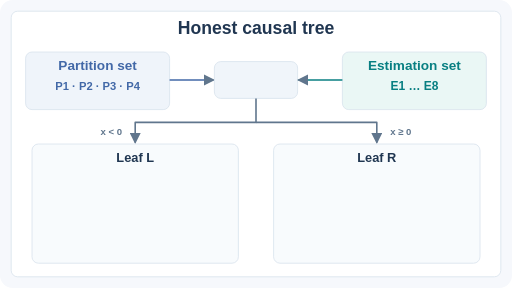
t = 0.00 s
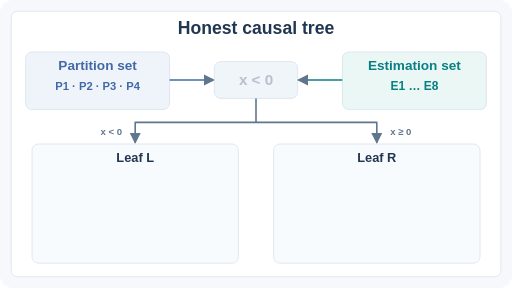
t = 1.67 s
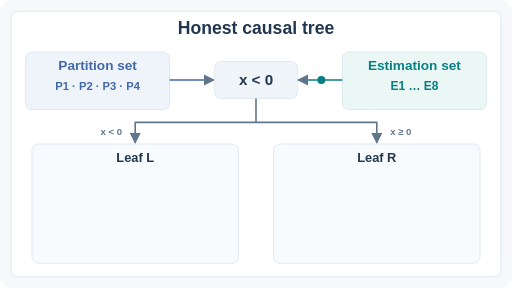
t = 3.33 s
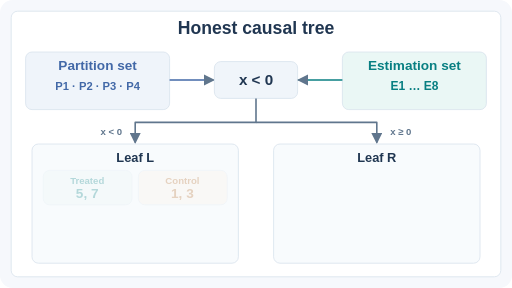
t = 5.00 s
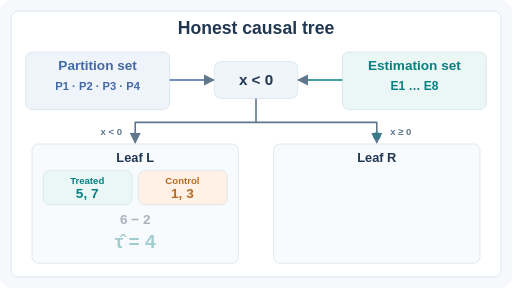
t = 6.67 s
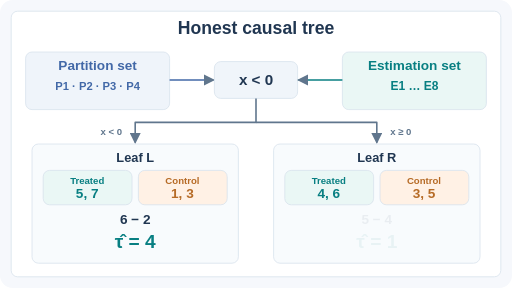
t = 8.33 s

The animated SVG that drew these frames (rendered in a browser with its animation timeline set to each time). Animation: 13 SMIL elements (animate=9,animateMotion=4); frames cover the first 8.33 s, repeats indefinitely.

<svg xmlns="http://www.w3.org/2000/svg" viewBox="0 0 640 360" role="img" aria-labelledby="title desc"><title id="title">Honest causal tree leaf contrasts</title><desc id="desc">Disjoint partition and estimation samples. The partition chooses a fixed illustrative threshold. Estimation outcomes route to two leaves and form treated-minus-control means, four and one.</desc><style>@media (prefers-reduced-motion: reduce){.motion{display:none}.reveal{opacity:1!important}}</style><defs><marker id="arrow" markerWidth="7" markerHeight="7" refX="6" refY="3.5" orient="auto"><path d="M0 0L7 3.5L0 7Z" fill="#60768d"/></marker></defs><rect width="640" height="360" rx="16" fill="#f6f8fc"/><rect x="14" y="14" width="612" height="332" rx="8" fill="#ffffff" stroke="#d9e3ed"/><g font-family="Arial,Helvetica,sans-serif"><text x="320" y="43" font-size="22" font-weight="600" fill="#203651" text-anchor="middle">Honest causal tree</text><rect x="32" y="65" width="180" height="72" rx="8" fill="#eff4fa" stroke="#d9e3ed"/><text x="122" y="88" font-size="17" font-weight="600" fill="#4268a7" text-anchor="middle">Partition set</text><text x="122" y="112" font-size="14" font-weight="600" fill="#4268a7" text-anchor="middle">P1 · P2 · P3 · P4</text><rect x="428" y="65" width="180" height="72" rx="8" fill="#eaf7f5" stroke="#d9e3ed"/><text x="518" y="88" font-size="17" font-weight="600" fill="#087f82" text-anchor="middle">Estimation set</text><text x="518" y="112" font-size="15" font-weight="600" fill="#087f82" text-anchor="middle">E1 … E8</text><path d="M212 100H267" fill="none" stroke="#4268a7" stroke-width="2" stroke-linejoin="round" marker-end="url(#arrow)"/><rect x="268" y="77" width="104" height="46" rx="8" fill="#f0f5fa" stroke="#d9e3ed"/><g class="reveal"><text x="320" y="106" font-size="19" font-weight="600" fill="#203651" text-anchor="middle">x &lt; 0</text><animate attributeName="opacity" values="0;0;1;1" keyTimes="0;0.12;0.19;1" dur="12s" repeatCount="indefinite"/></g><path d="M428 100H373" fill="none" stroke="#087f82" stroke-width="2" stroke-linejoin="round" marker-end="url(#arrow)"/><path d="M320 123V153H169V178" fill="none" stroke="#60768d" stroke-width="2" stroke-linejoin="round" marker-end="url(#arrow)"/><path d="M320 153H471V178" fill="none" stroke="#60768d" stroke-width="2" stroke-linejoin="round" marker-end="url(#arrow)"/><text x="139" y="169" font-size="12" font-weight="600" fill="#60768d" text-anchor="middle">x &lt; 0</text><text x="501" y="169" font-size="12" font-weight="600" fill="#60768d" text-anchor="middle">x ≥ 0</text><rect x="40" y="180" width="258" height="149" rx="8" fill="#f8fbfd" stroke="#d9e3ed"/><text x="169" y="202" font-size="16" font-weight="600" fill="#203651" text-anchor="middle">Leaf L</text><g class="reveal"><rect x="54" y="213" width="111" height="43" rx="8" fill="#eaf7f5" stroke="#d9e3ed"/><text x="109" y="230" font-size="12" font-weight="600" fill="#087f82" text-anchor="middle">Treated</text><text x="109" y="248" font-size="17" font-weight="600" fill="#087f82" text-anchor="middle">5, 7</text><rect x="173" y="213" width="111" height="43" rx="8" fill="#fff1e5" stroke="#d9e3ed"/><text x="228" y="230" font-size="12" font-weight="600" fill="#b66b26" text-anchor="middle">Control</text><text x="228" y="248" font-size="17" font-weight="600" fill="#b66b26" text-anchor="middle">1, 3</text><animate attributeName="opacity" values="0;0;1;1" keyTimes="0;0.4;0.46;1" dur="12s" repeatCount="indefinite"/></g><g class="reveal"><text x="169" y="280" font-size="17" font-weight="600" fill="#203651" text-anchor="middle">6 − 2</text><text x="169" y="310" font-size="24" font-weight="600" fill="#087f82" text-anchor="middle">τ̂ = 4</text><animate attributeName="opacity" values="0;0;1;1" keyTimes="0;0.53;0.6000000000000001;1" dur="12s" repeatCount="indefinite"/></g><rect x="342" y="180" width="258" height="149" rx="8" fill="#f8fbfd" stroke="#d9e3ed"/><text x="471" y="202" font-size="16" font-weight="600" fill="#203651" text-anchor="middle">Leaf R</text><g class="reveal"><rect x="356" y="213" width="111" height="43" rx="8" fill="#eaf7f5" stroke="#d9e3ed"/><text x="411" y="230" font-size="12" font-weight="600" fill="#087f82" text-anchor="middle">Treated</text><text x="411" y="248" font-size="17" font-weight="600" fill="#087f82" text-anchor="middle">4, 6</text><rect x="475" y="213" width="111" height="43" rx="8" fill="#fff1e5" stroke="#d9e3ed"/><text x="530" y="230" font-size="12" font-weight="600" fill="#b66b26" text-anchor="middle">Control</text><text x="530" y="248" font-size="17" font-weight="600" fill="#b66b26" text-anchor="middle">3, 5</text><animate attributeName="opacity" values="0;0;1;1" keyTimes="0;0.56;0.6200000000000001;1" dur="12s" repeatCount="indefinite"/></g><g class="reveal"><text x="471" y="280" font-size="17" font-weight="600" fill="#203651" text-anchor="middle">5 − 4</text><text x="471" y="310" font-size="24" font-weight="600" fill="#087f82" text-anchor="middle">τ̂ = 1</text><animate attributeName="opacity" values="0;0;1;1" keyTimes="0;0.6900000000000001;0.76;1" dur="12s" repeatCount="indefinite"/></g><g class="motion"><circle r="5" fill="#4268a7"><animateMotion path="M212 100H267" keyPoints="0;0;1;1" keyTimes="0;0.03;0.12;1" calcMode="linear" dur="12s" repeatCount="indefinite"/><animate attributeName="opacity" values="0;0;1;1;0;0" keyTimes="0;0.03;0.04;0.11;0.12;1" dur="12s" repeatCount="indefinite"/></circle></g><g class="motion"><circle r="5" fill="#087f82"><animateMotion path="M428 100H373" keyPoints="0;0;1;1" keyTimes="0;0.23;0.33;1" calcMode="linear" dur="12s" repeatCount="indefinite"/><animate attributeName="opacity" values="0;0;1;1;0;0" keyTimes="0;0.23;0.24000000000000002;0.32;0.33;1" dur="12s" repeatCount="indefinite"/></circle></g><g class="motion"><circle r="5" fill="#087f82"><animateMotion path="M320 123V153H169V178" keyPoints="0;0;1;1" keyTimes="0;0.33;0.4;1" calcMode="linear" dur="12s" repeatCount="indefinite"/><animate attributeName="opacity" values="0;0;1;1;0;0" keyTimes="0;0.33;0.34;0.39;0.4;1" dur="12s" repeatCount="indefinite"/></circle></g><g class="motion"><circle r="5" fill="#087f82"><animateMotion path="M320 123V153H471V178" keyPoints="0;0;1;1" keyTimes="0;0.45;0.56;1" calcMode="linear" dur="12s" repeatCount="indefinite"/><animate attributeName="opacity" values="0;0;1;1;0;0" keyTimes="0;0.45;0.46;0.55;0.56;1" dur="12s" repeatCount="indefinite"/></circle></g></g></svg>
